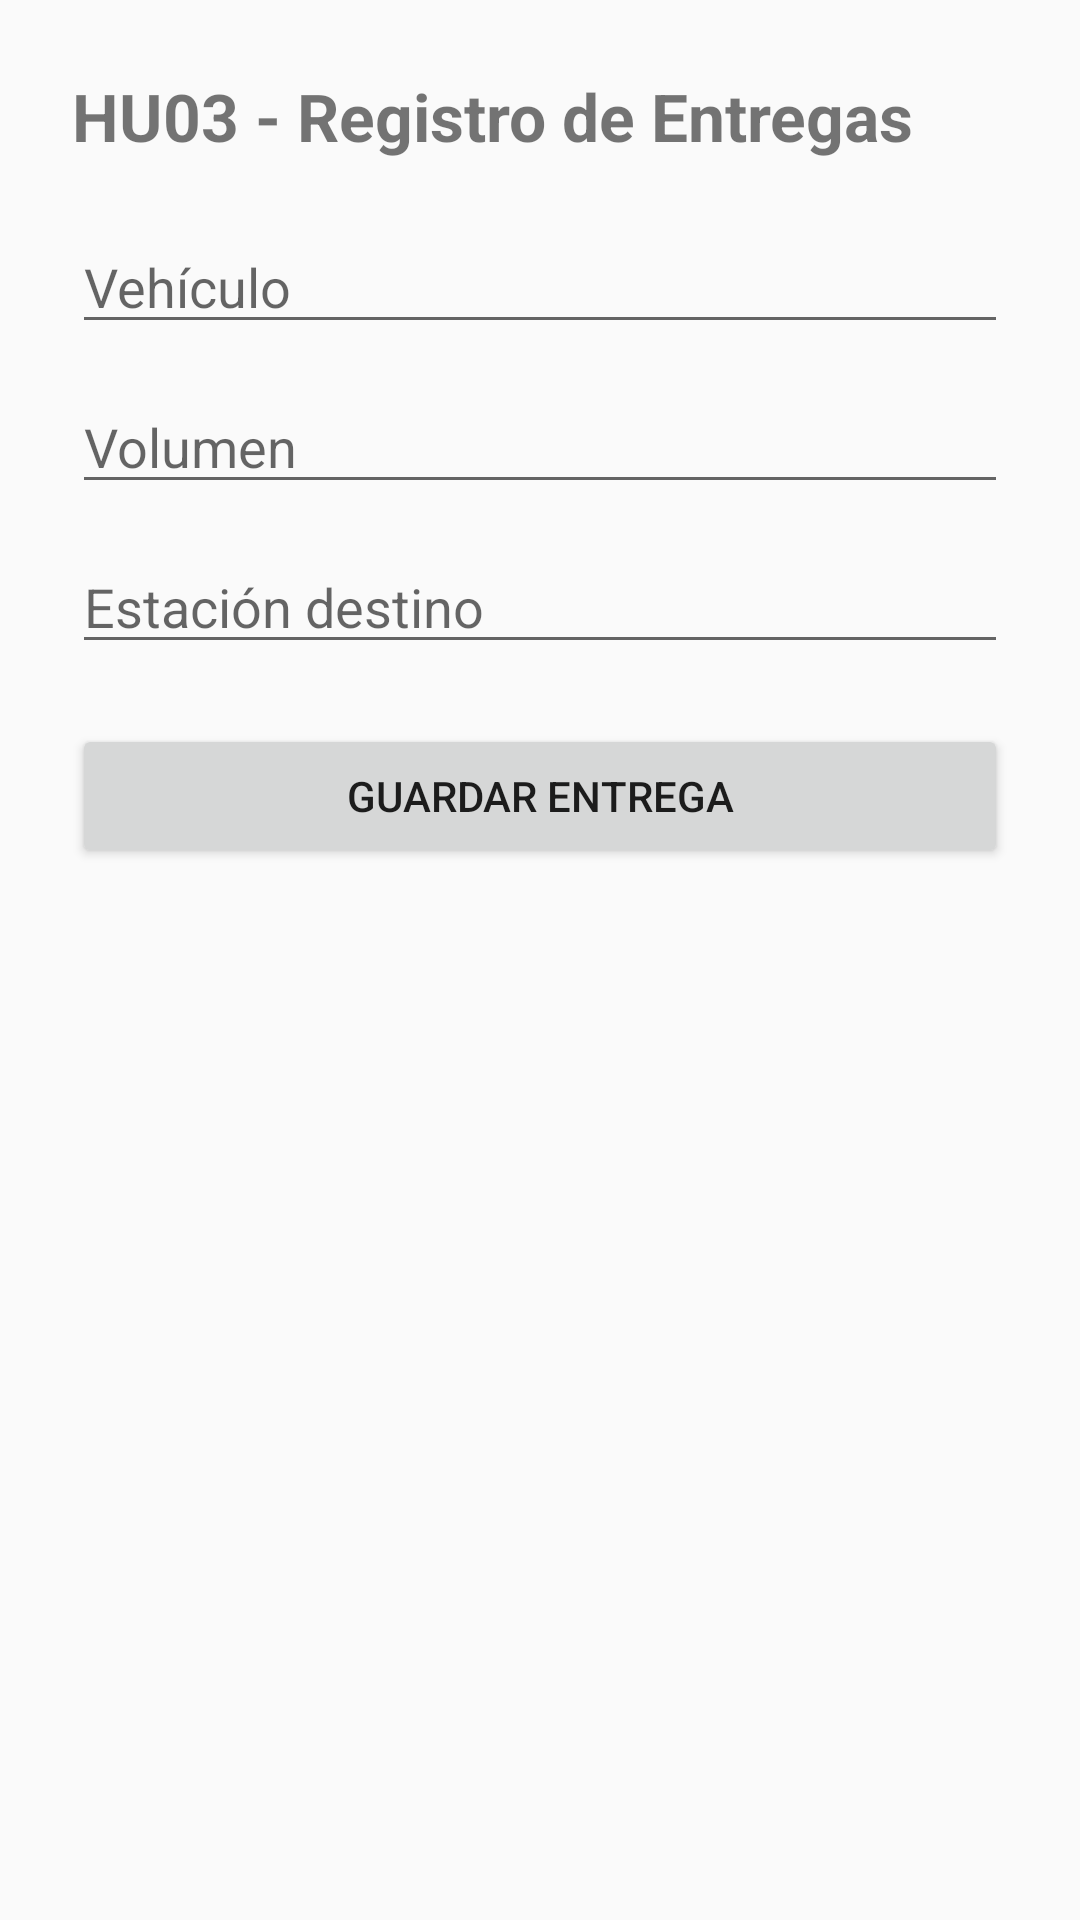

Android layout source for this screen:
<!-- AndroidManifest.xml: application theme Theme.GestionCombustible -->
<!-- res/layout/activity_registro_entrega_hu03.xml -->
<?xml version="1.0" encoding="utf-8"?>
<ScrollView xmlns:android="http://schemas.android.com/apk/res/android"
    android:layout_width="match_parent"
    android:layout_height="match_parent">

    <LinearLayout
        android:layout_width="match_parent"
        android:layout_height="wrap_content"
        android:orientation="vertical"
        android:padding="24dp">

        <TextView
            android:layout_width="wrap_content"
            android:layout_height="wrap_content"
            android:text="HU03 - Registro de Entregas"
            android:textSize="22sp"
            android:textStyle="bold"
            android:layout_marginBottom="20dp" />

        <EditText
            android:id="@+id/etVehiculo"
            android:layout_width="match_parent"
            android:layout_height="wrap_content"
            android:hint="Vehículo" />

        <EditText
            android:id="@+id/etVolumen"
            android:layout_width="match_parent"
            android:layout_height="wrap_content"
            android:hint="Volumen"
            android:inputType="numberDecimal"
            android:layout_marginTop="12dp" />

        <EditText
            android:id="@+id/etEstacionDestino"
            android:layout_width="match_parent"
            android:layout_height="wrap_content"
            android:hint="Estación destino"
            android:layout_marginTop="12dp" />

        <Button
            android:id="@+id/btnGuardarEntrega"
            android:layout_width="match_parent"
            android:layout_height="wrap_content"
            android:text="Guardar Entrega"
            android:layout_marginTop="20dp" />

    </LinearLayout>
</ScrollView>
<!-- resources referenced by this layout -->
<resources>
  <style name="Theme.GestionCombustible" parent="Theme.AppCompat.Light.NoActionBar" />
</resources>
